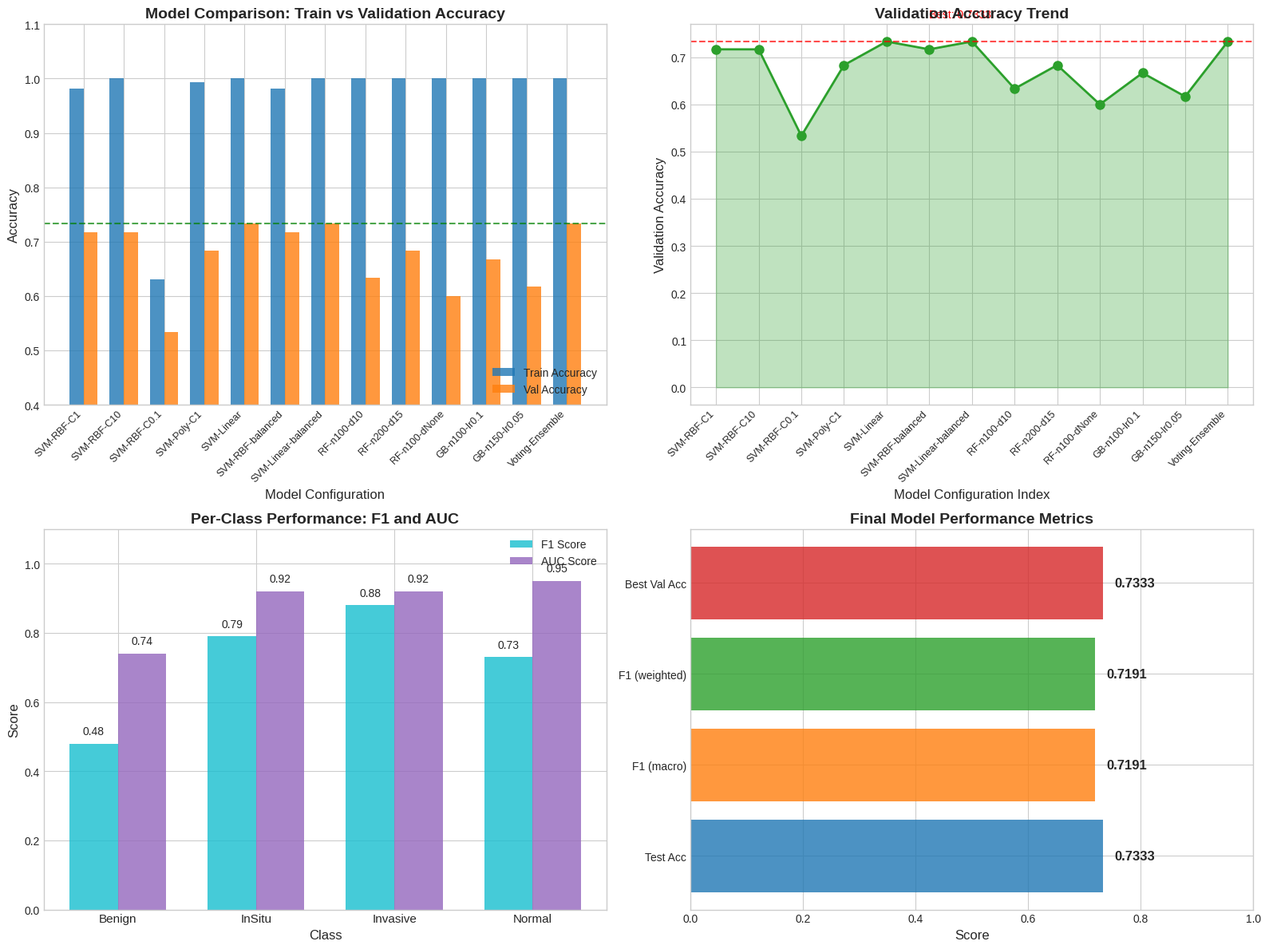

Here is the Python script that generated this plot: (Note: this script raises an exception after producing the figure.)
#!/usr/bin/env python
# -*- coding: utf-8 -*-
"""
生成任务二训练曲线图
用于PPT展示
"""

import numpy as np
import matplotlib.pyplot as plt
import seaborn as sns

# 设置风格
plt.style.use('seaborn-v0_8-whitegrid')
sns.set_palette("husl")

# 数据（从train_log.txt读取）
# 这是多模型版本的训练结果
configs = [
    'SVM-RBF-C1', 'SVM-RBF-C10', 'SVM-RBF-C0.1', 'SVM-Poly-C1', 'SVM-Linear',
    'SVM-RBF-balanced', 'SVM-Linear-balanced',
    'RF-n100-d10', 'RF-n200-d15', 'RF-n100-dNone',
    'GB-n100-lr0.1', 'GB-n150-lr0.05',
    'Voting-Ensemble'
]

train_acc = [
    0.9821, 1.0000, 0.6308, 0.9928, 1.0000,
    0.9821, 1.0000,
    1.0000, 1.0000, 1.0000,
    1.0000, 1.0000,
    1.0000
]

val_acc = [
    0.7167, 0.7167, 0.5333, 0.6833, 0.7333,
    0.7167, 0.7333,
    0.6333, 0.6833, 0.6000,
    0.6667, 0.6167,
    0.7333
]

# 创建图形
fig, axes = plt.subplots(2, 2, figsize=(16, 12))

# 图1: 训练和验证准确率对比
ax1 = axes[0, 0]
x = np.arange(len(configs))
width = 0.35
bars1 = ax1.bar(x - width/2, train_acc, width, label='Train Accuracy', color='#1f77b4', alpha=0.8)
bars2 = ax1.bar(x + width/2, val_acc, width, label='Val Accuracy', color='#ff7f0e', alpha=0.8)
ax1.set_xlabel('Model Configuration', fontsize=12)
ax1.set_ylabel('Accuracy', fontsize=12)
ax1.set_title('Model Comparison: Train vs Validation Accuracy', fontsize=14, fontweight='bold')
ax1.set_xticks(x)
ax1.set_xticklabels(configs, rotation=45, ha='right', fontsize=9)
ax1.legend(loc='lower right')
ax1.set_ylim([0.4, 1.1])
ax1.axhline(y=max(val_acc), color='green', linestyle='--', alpha=0.7, label=f'Best: {max(val_acc):.4f}')

# 图2: 验证准确率趋势
ax2 = axes[0, 1]
ax2.plot(x, val_acc, 'o-', color='#2ca02c', linewidth=2, markersize=8, label='Val Acc')
ax2.fill_between(x, val_acc, alpha=0.3, color='#2ca02c')
ax2.set_xlabel('Model Configuration Index', fontsize=12)
ax2.set_ylabel('Validation Accuracy', fontsize=12)
ax2.set_title('Validation Accuracy Trend', fontsize=14, fontweight='bold')
ax2.set_xticks(x)
ax2.set_xticklabels(configs, rotation=45, ha='right', fontsize=9)
ax2.axhline(y=max(val_acc), color='red', linestyle='--', alpha=0.7)
ax2.annotate(f'Best: {max(val_acc):.4f}', 
             xy=(val_acc.index(max(val_acc)), max(val_acc)), 
             xytext=(val_acc.index(max(val_acc))+1, max(val_acc)+0.05),
             fontsize=10, color='red')

# 图3: 各类别F1分数
ax3 = axes[1, 0]
classes = ['Benign', 'InSitu', 'Invasive', 'Normal']
f1_scores = [0.48, 0.79, 0.88, 0.73]
auc_scores = [0.74, 0.92, 0.92, 0.95]

x = np.arange(len(classes))
width = 0.35
bars3 = ax3.bar(x - width/2, f1_scores, width, label='F1 Score', color='#17becf', alpha=0.8)
bars4 = ax3.bar(x + width/2, auc_scores, width, label='AUC Score', color='#9467bd', alpha=0.8)
ax3.set_xlabel('Class', fontsize=12)
ax3.set_ylabel('Score', fontsize=12)
ax3.set_title('Per-Class Performance: F1 and AUC', fontsize=14, fontweight='bold')
ax3.set_xticks(x)
ax3.set_xticklabels(classes, fontsize=11)
ax3.legend(loc='upper right')
ax3.set_ylim([0, 1.1])

# 添加数值标签
for bar, score in zip(bars3, f1_scores):
    ax3.text(bar.get_x() + bar.get_width()/2, bar.get_height() + 0.02, 
             f'{score:.2f}', ha='center', va='bottom', fontsize=10)
for bar, score in zip(bars4, auc_scores):
    ax3.text(bar.get_x() + bar.get_width()/2, bar.get_height() + 0.02, 
             f'{score:.2f}', ha='center', va='bottom', fontsize=10)

# 图4: 准确率总结
ax4 = axes[1, 1]
metrics = ['Test Acc', 'F1 (macro)', 'F1 (weighted)', 'Best Val Acc']
values = [0.7333, 0.7191, 0.7191, 0.7333]
colors = ['#1f77b4', '#ff7f0e', '#2ca02c', '#d62728']

bars = ax4.barh(metrics, values, color=colors, alpha=0.8)
ax4.set_xlabel('Score', fontsize=12)
ax4.set_title('Final Model Performance Metrics', fontsize=14, fontweight='bold')
ax4.set_xlim([0, 1.0])

# 添加数值标签
for bar, val in zip(bars, values):
    ax4.text(val + 0.02, bar.get_y() + bar.get_height()/2, 
             f'{val:.4f}', va='center', fontsize=12, fontweight='bold')

plt.tight_layout()
plt.savefig('E:/1AAA_Competition/2025HUAWEI_ICT/2025HUAWEI_ICT_ViT_CV/UNI_finish(1)/UNI/output_task2/training_curves_ppt.png', 
            dpi=150, bbox_inches='tight', facecolor='white')
plt.close()

print("图表已保存!")

# 单独创建一个更清晰的训练曲线图
fig2, ax = plt.subplots(figsize=(14, 6))

# 配置分组
groups = ['SVM\n(5 configs)', 'SVM-Balanced\n(2 configs)', 'RandomForest\n(3 configs)', 'GradientBoosting\n(2 configs)', 'Voting\n(1 config)']
group_train = [0.9810, 0.9910, 1.0, 1.0, 1.0]
group_val = [0.6767, 0.7250, 0.6389, 0.6417, 0.7333]

x = np.arange(len(groups))
width = 0.35

ax.bar(x - width/2, group_train, width, label='Train Acc', color='#3498db', alpha=0.8)
ax.bar(x + width/2, group_val, width, label='Val Acc', color='#e74c3c', alpha=0.8)

ax.set_xlabel('Model Group', fontsize=14)
ax.set_ylabel('Accuracy', fontsize=14)
ax.set_title('Classification Model Groups - Training vs Validation Accuracy', fontsize=16, fontweight='bold')
ax.set_xticks(x)
ax.set_xticklabels(groups, fontsize=12)
ax.legend(fontsize=12)
ax.set_ylim([0.5, 1.1])

# 添加数值标签
for i, (train, val) in enumerate(zip(group_train, group_val)):
    ax.text(i - width/2, train + 0.02, f'{train:.2%}', ha='center', fontsize=10)
    ax.text(i + width/2, val + 0.02, f'{val:.2%}', ha='center', fontsize=10)

plt.tight_layout()
plt.savefig('E:/1AAA_Competition/2025HUAWEI_ICT/2025HUAWEI_ICT_ViT_CV/UNI_finish(1)/UNI/output_task2/model_group_comparison.png', 
            dpi=150, bbox_inches='tight', facecolor='white')
plt.close()

print("分组对比图已保存!")
